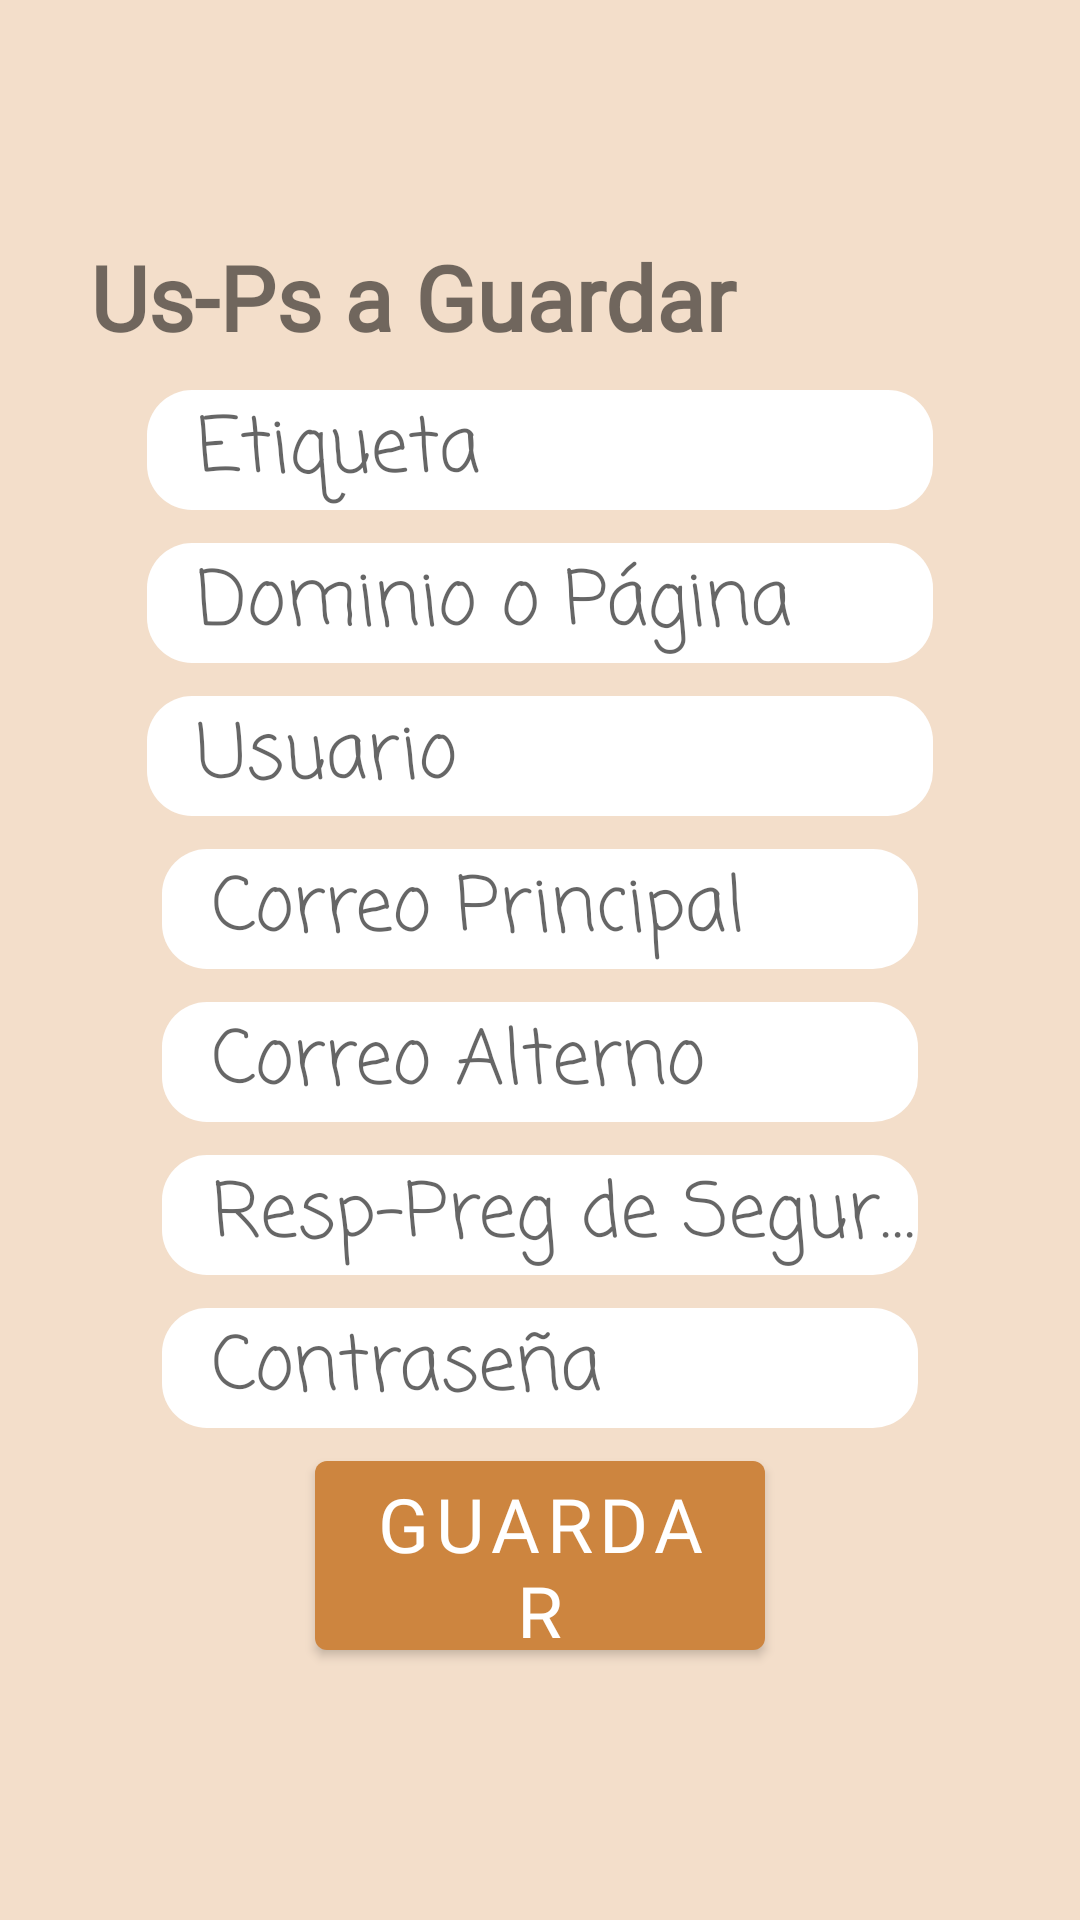

Layout XML and referenced resources for this Android screen:
<!-- AndroidManifest.xml: application theme AppTheme -->
<!-- res/layout/fragment_home_add.xml -->
<?xml version="1.0" encoding="utf-8"?>
<RelativeLayout
    xmlns:android="http://schemas.android.com/apk/res/android" android:layout_width="match_parent"
    android:layout_height="match_parent"
    android:background="@color/back_container">
    <LinearLayout
        android:layout_width="match_parent"
        android:layout_height="wrap_content"
        android:orientation="vertical"
        android:layout_centerVertical="true"
        android:layout_centerHorizontal="true"
        android:layout_marginHorizontal="30dp">

        <LinearLayout
            android:layout_width="wrap_content"
            android:layout_height="wrap_content"
            android:orientation="horizontal">
            <TextView
                android:layout_width="wrap_content"
                android:layout_height="wrap_content"
                android:text="Us-Ps a Guardar"
                android:fontFamily="@font/clootie"
                android:textSize="30dp"
                android:textStyle="bold"
                />

        </LinearLayout>


        <com.google.android.material.textfield.TextInputLayout
            style="@style/Widget.Design.TextInputLayout"
            android:layout_width="match_parent"
            android:layout_height="wrap_content"
            android:hint="  Etiqueta"
            android:layout_marginHorizontal="19dp"
            >
            <com.google.android.material.textfield.TextInputEditText
                android:id="@+id/etiqueta"
                android:layout_width="match_parent"
                android:layout_height="40dp"
                android:background="@drawable/back_edit_text"
                android:fontFamily="casual"
                android:textSize="25dp"
                android:imeOptions="actionNext"
                android:singleLine="true"/>
        </com.google.android.material.textfield.TextInputLayout>
        <com.google.android.material.textfield.TextInputLayout
            style="@style/Widget.Design.TextInputLayout"
            android:layout_width="match_parent"
            android:layout_height="wrap_content"
            android:hint="  Dominio o Página"
            android:layout_marginHorizontal="19dp"
            >
            <com.google.android.material.textfield.TextInputEditText
                android:id="@+id/dominio"
                android:layout_width="match_parent"
                android:layout_height="40dp"
                android:background="@drawable/back_edit_text"
                android:fontFamily="casual"
                android:textSize="25dp"
                android:imeOptions="actionNext"
                android:singleLine="true"/>
        </com.google.android.material.textfield.TextInputLayout>

            <com.google.android.material.textfield.TextInputLayout
                style="@style/Widget.Design.TextInputLayout"
                android:layout_width="match_parent"
                android:layout_height="wrap_content"
                android:hint="  Usuario"
                android:layout_marginHorizontal="19dp"
                >
                <com.google.android.material.textfield.TextInputEditText
                    android:id="@+id/edNombre"
                    android:layout_width="match_parent"
                    android:layout_height="40dp"
                    android:background="@drawable/back_edit_text"
                    android:fontFamily="casual"
                    android:textSize="25dp"
                    android:imeOptions="actionNext"
                    android:singleLine="true"/>
            </com.google.android.material.textfield.TextInputLayout>


        <com.google.android.material.textfield.TextInputLayout
            style="@style/Widget.Design.TextInputLayout"
            android:layout_width="match_parent"
            android:layout_height="wrap_content"
            android:layout_marginHorizontal="19dp"
            android:hint="  Correo Principal">

            <com.google.android.material.textfield.TextInputEditText
                android:id="@+id/CorreoPrincipal"
                android:layout_marginHorizontal="5dp"
                android:layout_width="match_parent"
                android:layout_height="40dp"
                android:background="@drawable/back_edit_text"
                android:fontFamily="casual"
                android:imeOptions="actionNext"
                android:singleLine="true"
                android:textSize="25dp"/>
        </com.google.android.material.textfield.TextInputLayout>

        <com.google.android.material.textfield.TextInputLayout
            style="@style/Widget.Design.TextInputLayout"
            android:layout_width="match_parent"
            android:layout_height="wrap_content"
            android:layout_marginHorizontal="19dp"
            android:hint="  Correo Alterno">

            <com.google.android.material.textfield.TextInputEditText
                android:id="@+id/CorreoAlterno"
                android:layout_marginHorizontal="5dp"
                android:layout_width="match_parent"
                android:layout_height="40dp"
                android:background="@drawable/back_edit_text"
                android:fontFamily="casual"
                android:imeOptions="actionNext"
                android:singleLine="true"
                android:textSize="25dp"/>
        </com.google.android.material.textfield.TextInputLayout>

        <com.google.android.material.textfield.TextInputLayout
            style="@style/Widget.Design.TextInputLayout"
            android:layout_width="match_parent"
            android:layout_height="wrap_content"
            android:layout_marginHorizontal="19dp"
            android:hint="  Resp-Preg de Seguridad">

            <com.google.android.material.textfield.TextInputEditText
                android:id="@+id/RespuestaPreg"
                android:layout_marginHorizontal="5dp"
                android:layout_width="match_parent"
                android:layout_height="40dp"
                android:background="@drawable/back_edit_text"
                android:imeOptions="actionNext"
                android:singleLine="true"
                android:fontFamily="casual"
                android:textSize="25dp"/>
        </com.google.android.material.textfield.TextInputLayout>
        <com.google.android.material.textfield.TextInputLayout
            style="@style/Widget.Design.TextInputLayout"
            android:layout_width="match_parent"
            android:layout_height="wrap_content"
            android:layout_marginHorizontal="19dp"
            android:hint="  Contraseña">

            <com.google.android.material.textfield.TextInputEditText
                android:id="@+id/edContrasena"
                android:layout_marginHorizontal="5dp"
                android:layout_width="match_parent"
                android:layout_height="40dp"
                android:background="@drawable/back_edit_text"
                android:imeOptions="actionDone"
                android:singleLine="true"
                android:fontFamily="casual"
                android:textSize="25dp"
                android:inputType="textPassword"
                />
        </com.google.android.material.textfield.TextInputLayout>

        <com.google.android.material.button.MaterialButton
            android:layout_width="150dp"
            android:layout_height="75dp"
            android:id="@+id/edGuardar"
            android:text="GUARDAR"
            android:fontFamily="@font/clootie"
            android:textSize="25dp"
            android:layout_marginVertical="5dp"
            android:layout_gravity="center_horizontal"
            />


    </LinearLayout>


</RelativeLayout>
<!-- resources referenced by this layout -->
<resources>
  <color name="back_container">#F3DECA</color>
  <!-- drawable back_edit_text (drawable) -->
  <?xml version="1.0" encoding="utf-8"?>
  <shape xmlns:android="http://schemas.android.com/apk/res/android" android:shape="rectangle">
  <solid
      android:color="@color/white"
      />
      <corners android:radius="15dp" />
  
  </shape>
  <style name="AppTheme" parent="Theme.MaterialComponents.Light.DarkActionBar">
  
          
          
          <item name="colorPrimary">@color/colorAccent</item>
          <item name="colorPrimaryDark">@color/shadow_bottom</item>
          <item name="colorAccent">@color/colorAccentLight</item>
      </style>
  <color name="white">#FFFFFF</color>
  <color name="colorAccent">#CD853F</color>
  <color name="shadow_bottom">#DFA46F</color>
  <color name="colorAccentLight">#FF9248</color>
</resources>
